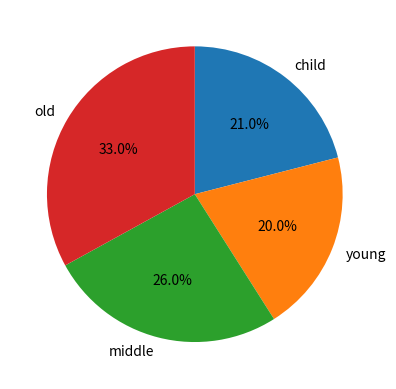

The matplotlib source for this figure:
import matplotlib.pyplot as plt
from random import randint


fig , ax = plt.subplots()

ages = list(randint(1, 100) for i in range(100))

child = list(x for x in ages if x<19)
young = list(x for x in ages if 19 <= x < 40)
middle = list(x for x in ages if 40 <=x<60)
old = list(x for x in ages if 60 <= x)


labels = ['child' , 'young' , 'middle' , 'old']
count = [len(child) , len(young) , len(middle) , len(old)]

ax.pie(count, labels=labels , autopct='%1.1f%%' , startangle=90 , counterclock=False)

plt.show()